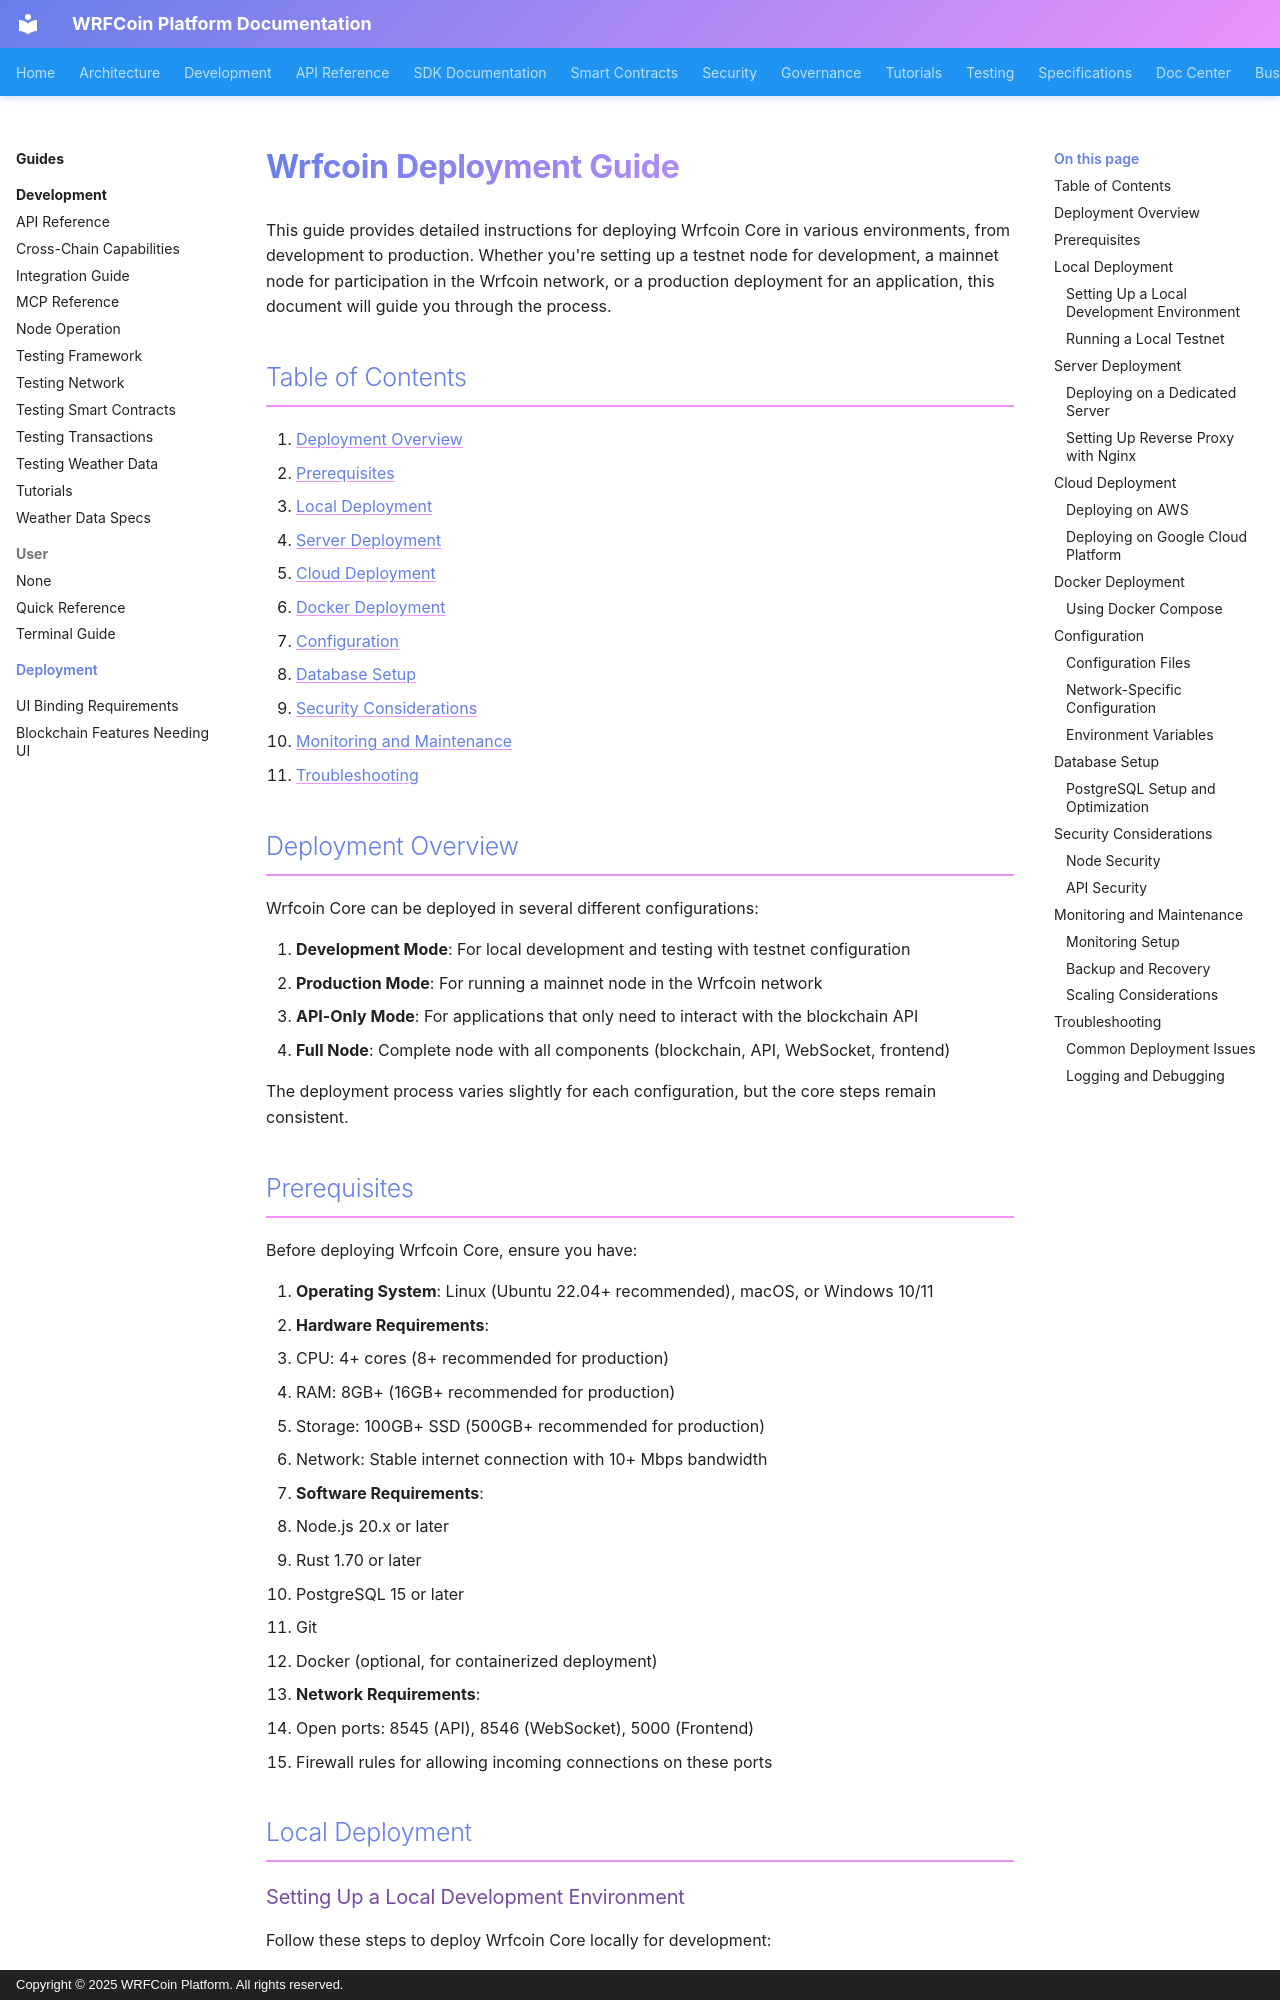

repository: wrfcoin/core4 · page: guides/deployment/index.html · generator: mkdocs · copyright: Copyright © 2025 WRFCoin Platform. All rights reserved.

# Wrfcoin Deployment Guide

This guide provides detailed instructions for deploying Wrfcoin Core in various environments, from
development to production. Whether you're setting up a testnet node for development, a mainnet node
for participation in the Wrfcoin network, or a production deployment for an application, this
document will guide you through the process.

## Table of Contents

1. [Deployment Overview](#deployment-overview)
2. [Prerequisites](#prerequisites)
3. [Local Deployment](#local-deployment)
4. [Server Deployment](#server-deployment)
5. [Cloud Deployment](#cloud-deployment)
6. [Docker Deployment](#docker-deployment)
7. [Configuration](#configuration)
8. [Database Setup](#database-setup)
9. [Security Considerations](#security-considerations)
10. [Monitoring and Maintenance](#monitoring-and-maintenance)
11. [Troubleshooting](#troubleshooting)

## Deployment Overview

Wrfcoin Core can be deployed in several different configurations:

1. **Development Mode**: For local development and testing with testnet configuration
2. **Production Mode**: For running a mainnet node in the Wrfcoin network
3. **API-Only Mode**: For applications that only need to interact with the blockchain API
4. **Full Node**: Complete node with all components (blockchain, API, WebSocket, frontend)

The deployment process varies slightly for each configuration, but the core steps remain consistent.

## Prerequisites

Before deploying Wrfcoin Core, ensure you have:

1. **Operating System**: Linux (Ubuntu 22.04+ recommended), macOS, or Windows 10/11
2. **Hardware Requirements**:

   - CPU: 4+ cores (8+ recommended for production)
   - RAM: 8GB+ (16GB+ recommended for production)
   - Storage: 100GB+ SSD (500GB+ recommended for production)
   - Network: Stable internet connection with 10+ Mbps bandwidth

3. **Software Requirements**:

   - Node.js 20.x or later
   - Rust 1.70 or later
   - PostgreSQL 15 or later
   - Git
   - Docker (optional, for containerized deployment)

4. **Network Requirements**:
   - Open ports: 8545 (API), 8546 (WebSocket), 5000 (Frontend)
   - Firewall rules for allowing incoming connections on these ports

## Local Deployment
